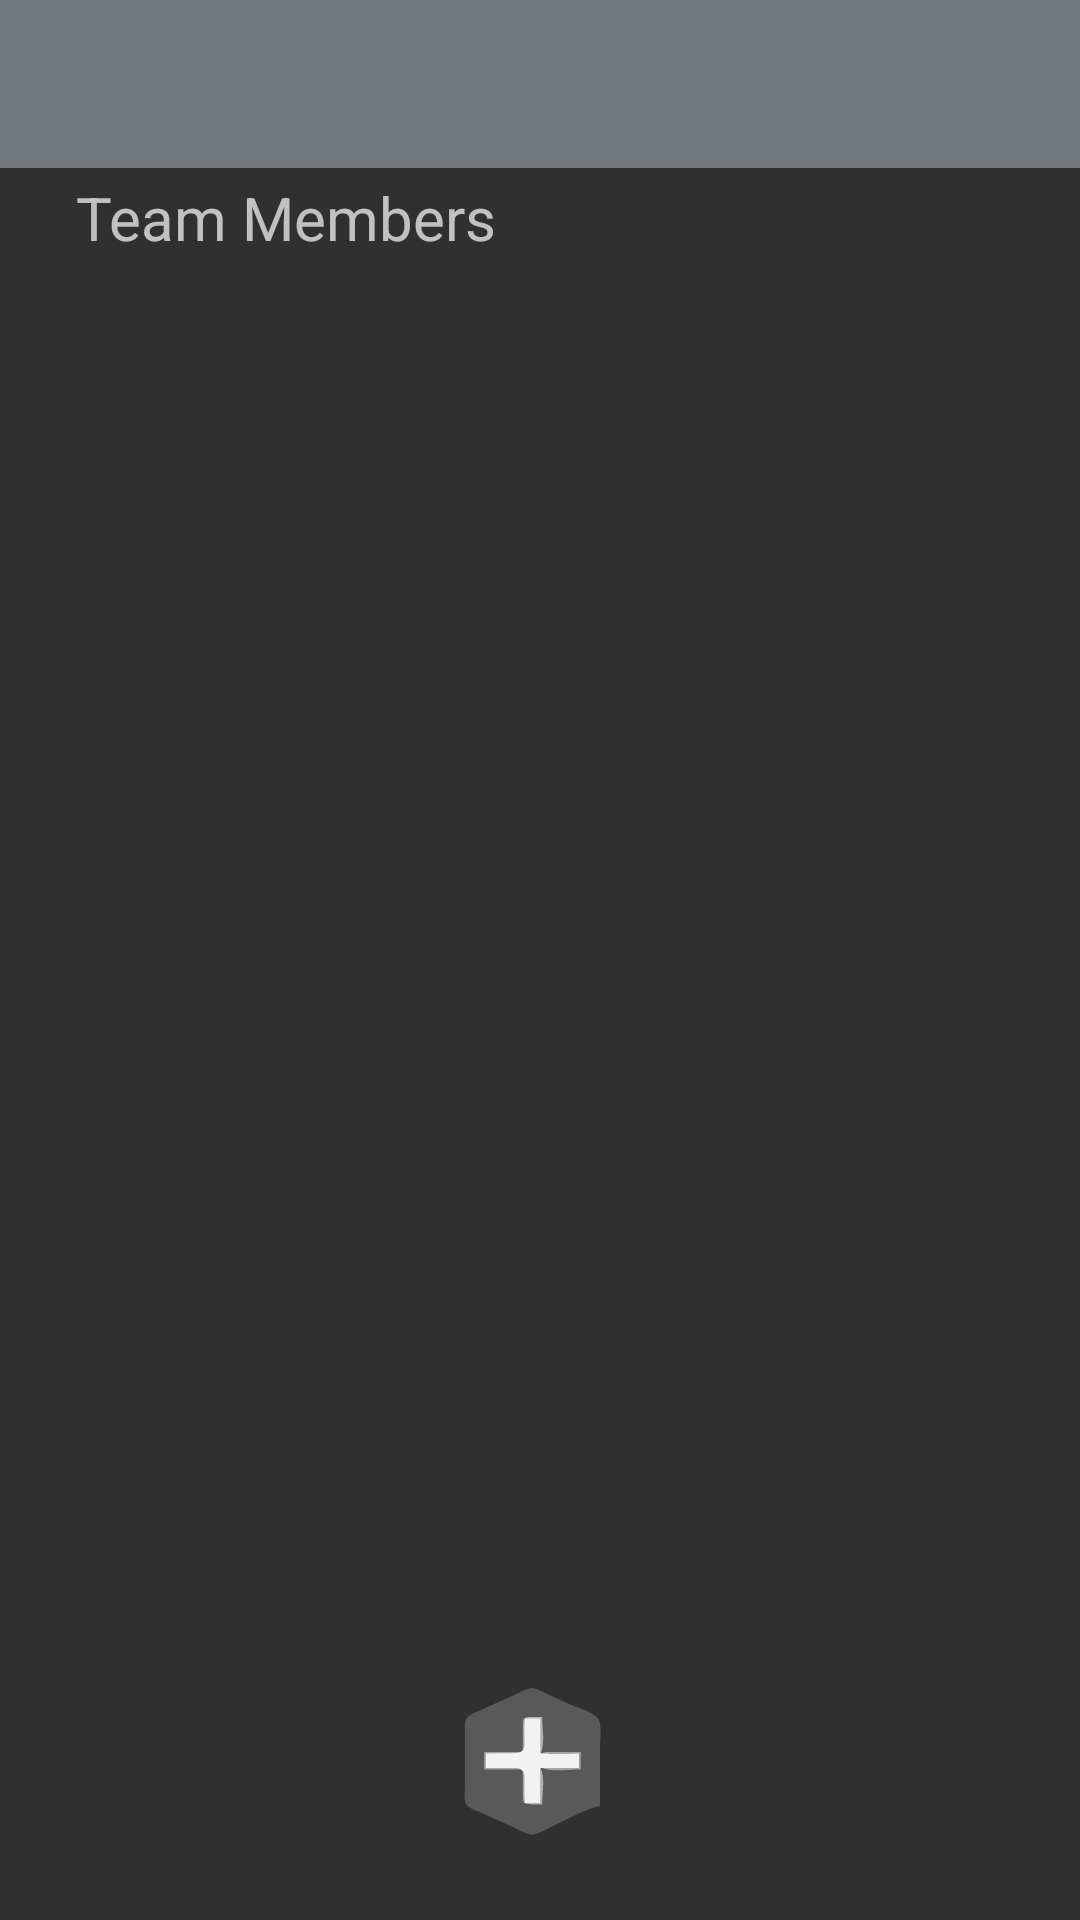

Write the Android layout XML for this screen, with the resource values it uses.
<!-- AndroidManifest.xml: application theme Theme.AppCompat.NoActionBar -->
<!-- res/layout/drawer_layout_team_members_list.xml -->
<?xml version="1.0" encoding="utf-8"?>
<androidx.drawerlayout.widget.DrawerLayout xmlns:android="http://schemas.android.com/apk/res/android"
    android:id="@+id/drawer_layout_team_members_list"
    android:layout_width="match_parent"
    android:layout_height="match_parent"
    xmlns:app="http://schemas.android.com/apk/res-auto"
    xmlns:tools="http://schemas.android.com/tools"
    tools:openDrawer="start">

    <include
        layout="@layout/toolbar_team_member_list"
        android:layout_width="wrap_content"
        android:layout_height="wrap_content" />

    <com.google.android.material.navigation.NavigationView
        android:id="@+id/navView_team_members_list"
        android:layout_width="match_parent"
        android:layout_height="match_parent"
        android:layout_gravity="start"
        android:background="@color/monochrome"
        app:itemIconTint="@color/white"
        app:itemTextColor="@color/white"
        app:menu="@menu/navi_drawer"/>

</androidx.drawerlayout.widget.DrawerLayout>
<!-- res/layout/toolbar_team_member_list.xml (included above) -->
<?xml version="1.0" encoding="utf-8"?>
<androidx.constraintlayout.widget.ConstraintLayout xmlns:android="http://schemas.android.com/apk/res/android"
    xmlns:app="http://schemas.android.com/apk/res-auto"
    android:layout_width="match_parent"
    android:layout_height="match_parent">

    <include
        android:id="@+id/include2"
        layout="@layout/team_member_list"
        android:layout_width="match_parent"
        android:layout_height="match_parent" />

    <androidx.appcompat.widget.Toolbar
        android:id="@+id/toolbar_team_members_list"
        android:layout_width="match_parent"
        android:layout_height="wrap_content"
        android:background="@color/grey"
        android:minHeight="?attr/actionBarSize"
        android:theme="?attr/actionBarTheme"
        app:layout_constraintTop_toTopOf="parent" />
</androidx.constraintlayout.widget.ConstraintLayout>
<!-- res/layout/team_member_list.xml (included above) -->
<?xml version="1.0" encoding="utf-8"?>
<androidx.constraintlayout.widget.ConstraintLayout xmlns:android="http://schemas.android.com/apk/res/android"
    android:layout_width="match_parent"
    android:layout_height="match_parent"
    xmlns:app="http://schemas.android.com/apk/res-auto"
    xmlns:tools="http://schemas.android.com/tools">

    <TextView
        android:id="@+id/teamMembersList"
        android:layout_width="wrap_content"
        android:layout_height="wrap_content"
        android:text="Team Members"
        android:textSize="20sp"
        app:layout_constraintBottom_toBottomOf="parent"
        app:layout_constraintEnd_toEndOf="parent"
        app:layout_constraintHorizontal_bias="0.116"
        app:layout_constraintStart_toStartOf="parent"
        app:layout_constraintTop_toTopOf="parent"
        app:layout_constraintVertical_bias="0.096" />

    <androidx.recyclerview.widget.RecyclerView
        android:id="@+id/team_members_recyclerView"
        android:layout_width="321dp"
        android:layout_height="530dp"
        app:layout_constraintBottom_toBottomOf="parent"
        app:layout_constraintEnd_toEndOf="parent"
        app:layout_constraintStart_toStartOf="parent"
        app:layout_constraintTop_toBottomOf="@+id/teamMembersList"
        app:layout_constraintVertical_bias="0.308" />

    <Button
        android:id="@+id/goToAddTeamMembers"
        android:layout_width="50dp"
        android:layout_height="52dp"
        android:layout_marginTop="8dp"
        android:background="@drawable/ic_add_sprint_button"
        app:layout_constraintBottom_toBottomOf="parent"
        app:layout_constraintEnd_toEndOf="parent"
        app:layout_constraintHorizontal_bias="0.49"
        app:layout_constraintStart_toStartOf="parent"
        app:layout_constraintTop_toTopOf="parent"
        app:layout_constraintVertical_bias="0.953" />

</androidx.constraintlayout.widget.ConstraintLayout>
<!-- resources referenced by this layout -->
<resources>
  <color name="grey">#FF707a7e</color>
  <color name="monochrome">#FF495054</color>
  <color name="white">#FFFFFFFF</color>
  <!-- drawable ic_add_sprint_button (drawable) -->
  <vector android:height="110dp" android:viewportHeight="116"
      android:viewportWidth="101" android:width="95.77586dp" xmlns:android="http://schemas.android.com/apk/res/android">
      <path android:fillColor="#00000000"
          android:pathData="M0,0L0,116L101,116L101,0L0,0z" android:strokeColor="#00000000"/>
      <path android:fillColor="#595959"
          android:pathData="M97,92L97,51C97,44.25 97.95,36.7 96.85,30.04C95.72,23.18 82.53,19.52 77,16.75L61,8.75C58.23,7.36 55.13,5.08 52,4.71C47.95,4.23 43.47,7.51 40,9.25L19,19.75C15.56,21.47 11.13,22.95 8.32,25.64C5.7,28.14 6.01,31.67 6,35L6,54L6,79C6,82.43 5.11,87.43 6.6,90.61C8.22,94.05 13.83,95.66 17,97.25L40,108.75C43.26,110.38 47.25,113.25 51,113.33C55.57,113.44 61.01,109.24 65,107.25C75.29,102.1 85.93,95.19 97,92z" android:strokeColor="#00000000"/>
      <path android:fillColor="#afafaf"
          android:pathData="M46,26C49.43,27.44 53.3,27 57,27L57,53C60.11,45.59 58,34.02 58,26L46,26z" android:strokeColor="#00000000"/>
      <path android:fillColor="#a5a5a5"
          android:pathData="M45,27L45,52L19,52L19,65L45,65L45,90C47.26,84.6 46.11,76.82 46,71C45.95,68.69 46.1,65.79 43.68,64.6C37.89,61.76 26.41,64 20,64L20,53C26.41,53 37.89,55.24 43.68,52.4C46.1,51.21 45.95,48.31 46,46C46.11,40.18 47.26,32.4 45,27z" android:strokeColor="#00000000"/>
      <path android:fillColor="#f2f2f2"
          android:pathData="M46,27L46,44C45.98,46.42 46.27,49.53 44.4,51.4C42.53,53.27 39.42,52.98 37,53L20,53L20,64L37,64C39.42,64.02 42.53,63.73 44.4,65.6C46.27,67.47 45.98,70.58 46,73L46,90L57,90L57,64L83,64L83,53L57,53L57,27L46,27z" android:strokeColor="#00000000"/>
      <path android:fillColor="#a5a5a5"
          android:pathData="M58,52C64.93,54.91 75.5,53 83,53L83,64L58,64C65.17,67.01 76.24,65 84,65L84,52L58,52z" android:strokeColor="#00000000"/>
      <path android:fillColor="#afafaf"
          android:pathData="M57,64L57,90L46,90C49.7,91.55 54.02,91 58,91C58,82.98 60.11,71.41 57,64z" android:strokeColor="#00000000"/>
  </vector>
</resources>
